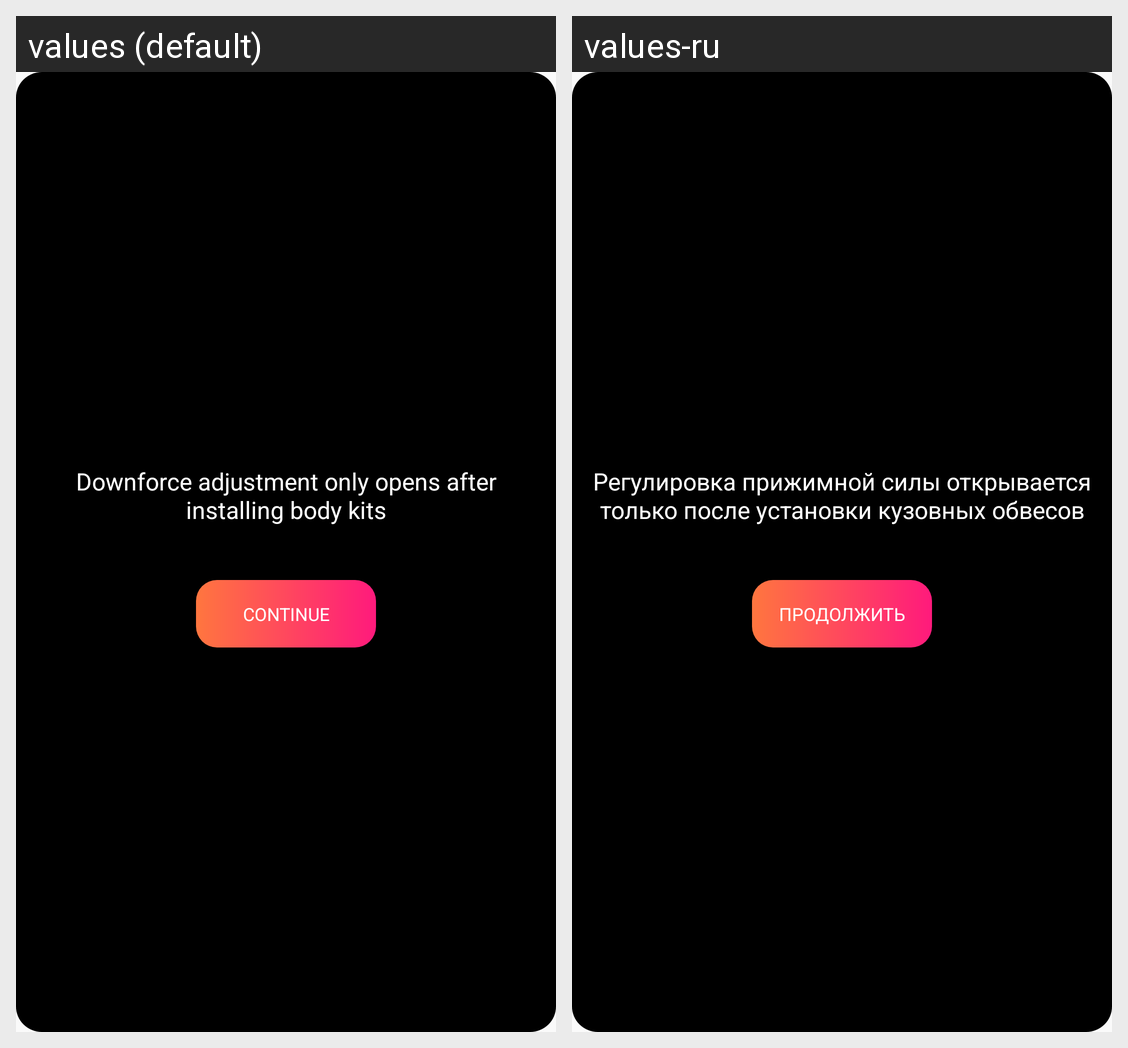

This grid shows one Android layout under two languages. Give, for every string resource on the screen, its name, the default text and each shown locale's text.
Android screen res/layout/hint_tune_aero.xml rendered under 2 locales, left to right: values (default), values-ru. Device: Nexus 5 (rendered at 1080×1920; each locale shown at half size, 540×960, under a caption strip naming it); theme AppThemeWhiteText.
Strings drawn on this screen, with the default value and each locale's value (text and hints the layout hard-codes, and strings that could not be matched under every locale, appear in the picture but are not listed):

nastr_aero_hint
  values: Downforce adjustment only opens after installing body kits
  values-ru: Регулировка прижимной силы открывается только после установки кузовных обвесов

dialog_button_prodolgit
  values: Continue
  values-ru: Продолжить
